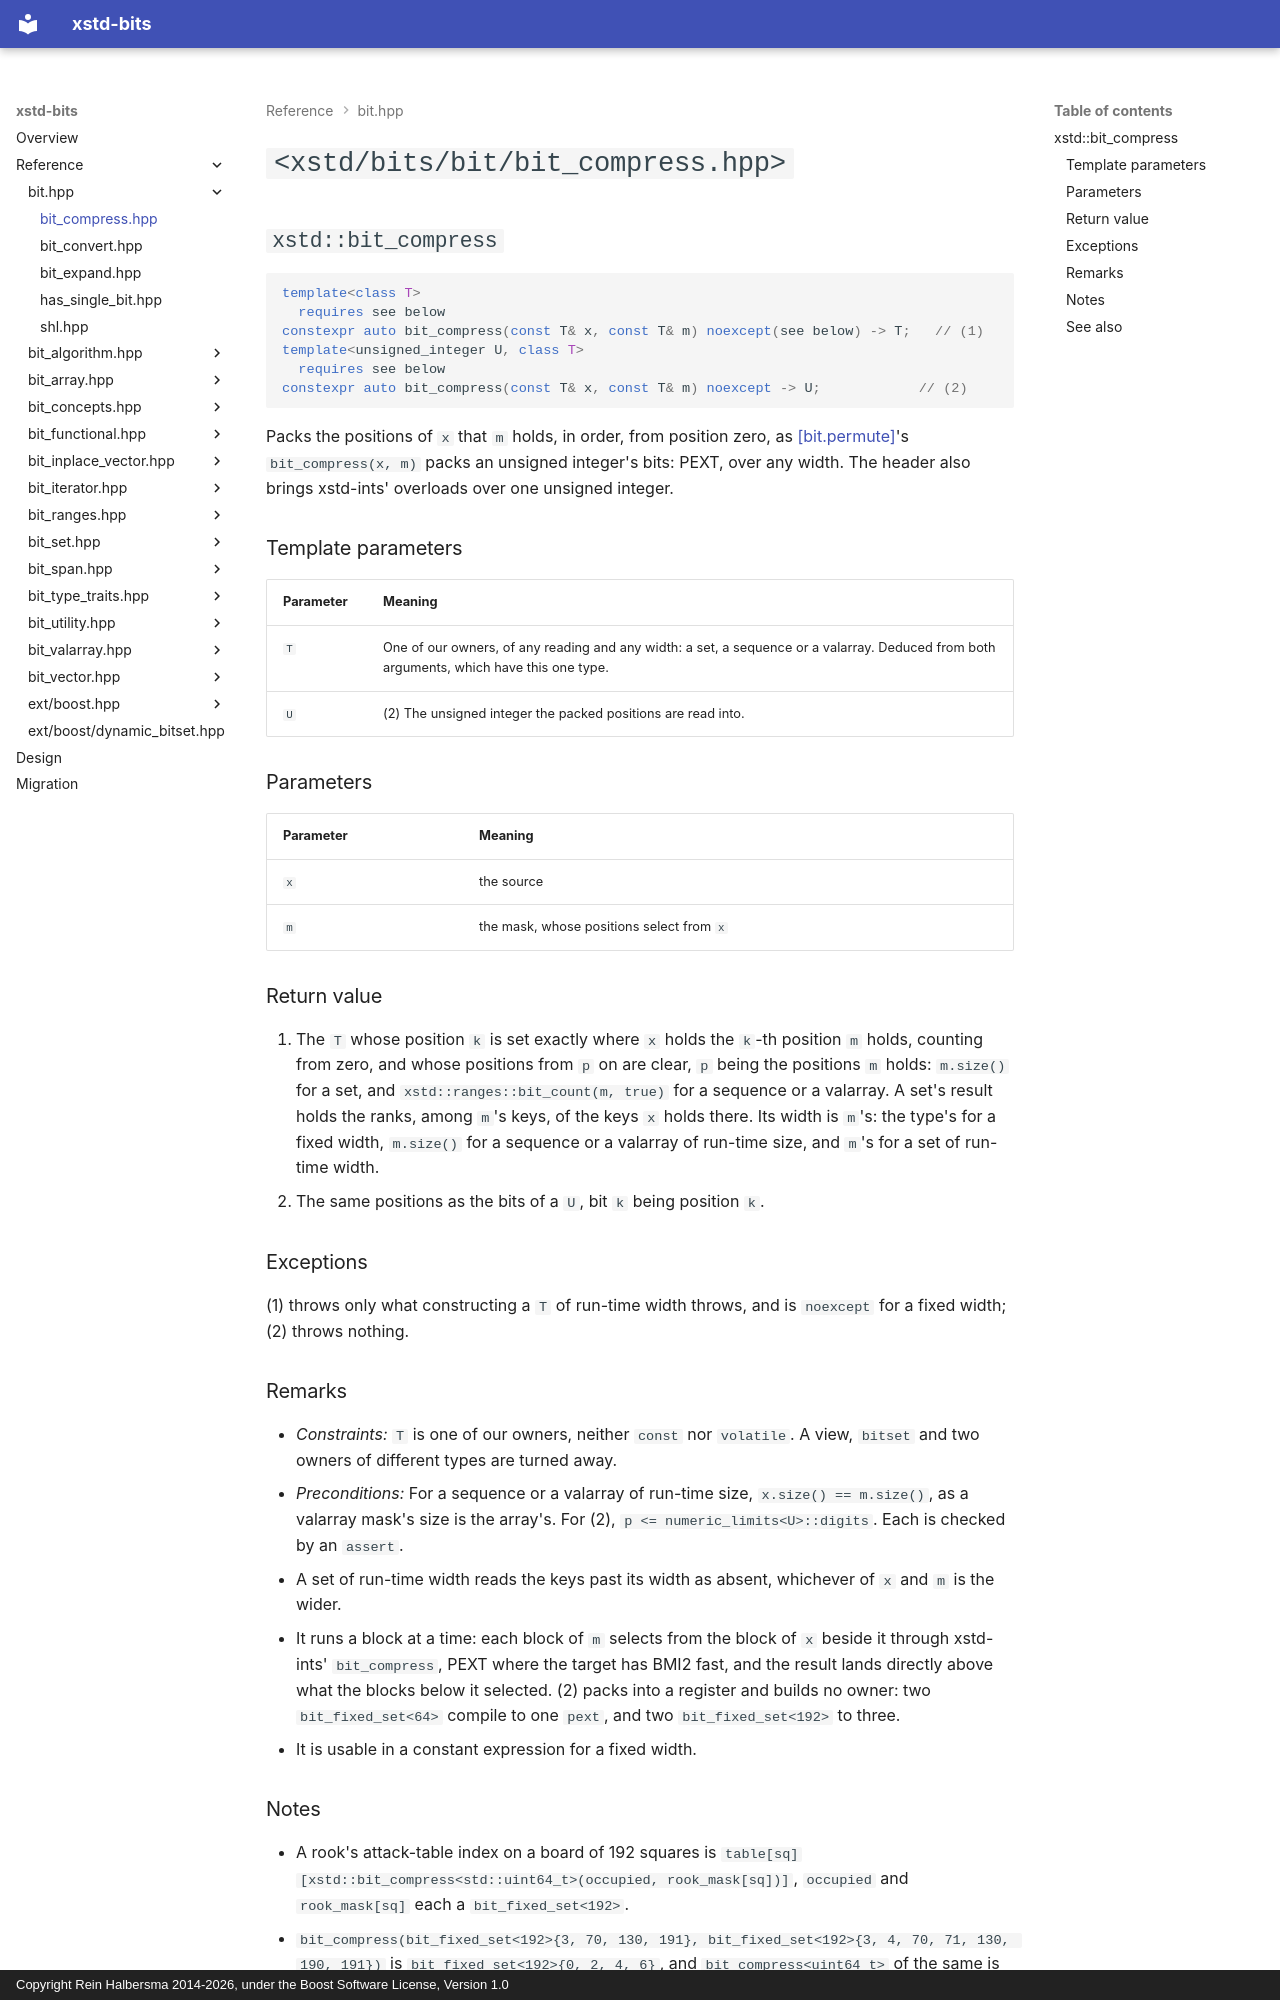

repository: rhalbersma/xstd-bits · page: reference/bit/bit_compress/index.html · generator: mkdocs · copyright: Copyright Rein Halbersma 2014-2026, under the Boost Software License, Version 1.0

# `<xstd/bits/bit/bit_compress.hpp>`

## `xstd::bit_compress`

```cpp
template<class T>
  requires see below
constexpr auto bit_compress(const T& x, const T& m) noexcept(see below) -> T;   // (1)
template<unsigned_integer U, class T>
  requires see below
constexpr auto bit_compress(const T& x, const T& m) noexcept -> U;            // (2)
```

Packs the positions of `x` that `m` holds, in order, from position zero, as
[[bit.permute]](https://eel.is/c++draft/bit.permute)'s `bit_compress(x, m)` packs an unsigned integer's bits: PEXT,
over any width. The header also brings xstd-ints' overloads over one unsigned integer.

### Template parameters

| Parameter | Meaning |
| :-------- | :------ |
| `T` | One of our owners, of any reading and any width: a set, a sequence or a valarray. Deduced from both arguments, which have this one type. |
| `U` | (2) The unsigned integer the packed positions are read into. |

### Parameters

| Parameter | Meaning |
| :-------- | :------ |
| `x` | the source |
| `m` | the mask, whose positions select from `x` |

### Return value

1. The `T` whose position `k` is set exactly where `x` holds the `k`-th position `m` holds, counting from zero, and
   whose positions from `p` on are clear, `p` being the positions `m` holds: `m.size()` for a set, and
   `xstd::ranges::bit_count(m, true)` for a sequence or a valarray. A set's result holds the ranks, among `m`'s keys,
   of the keys `x` holds there. Its width is `m`'s: the type's for a fixed width, `m.size()` for a sequence or a
   valarray of run-time size, and `m`'s for a set of run-time width.
2. The same positions as the bits of a `U`, bit `k` being position `k`.

### Exceptions

(1) throws only what constructing a `T` of run-time width throws, and is `noexcept` for a fixed width; (2) throws
nothing.

### Remarks

- *Constraints:* `T` is one of our owners, neither `const` nor `volatile`. A view, `bitset` and two owners of
  different types are turned away.
- *Preconditions:* For a sequence or a valarray of run-time size, `x.size() == m.size()`, as a valarray mask's size
  is the array's. For (2), `p <= numeric_limits<U>::digits`. Each is checked by an `assert`.
- A set of run-time width reads the keys past its width as absent, whichever of `x` and `m` is the wider.
- It runs a block at a time: each block of `m` selects from the block of `x` beside it through xstd-ints'
  `bit_compress`, PEXT where the target has BMI2 fast, and the result lands directly above what the blocks below it
  selected. (2) packs into a register and builds no owner: two `bit_fixed_set<64>` compile to one `pext`, and two
  `bit_fixed_set<192>` to three.
- It is usable in a constant expression for a fixed width.
